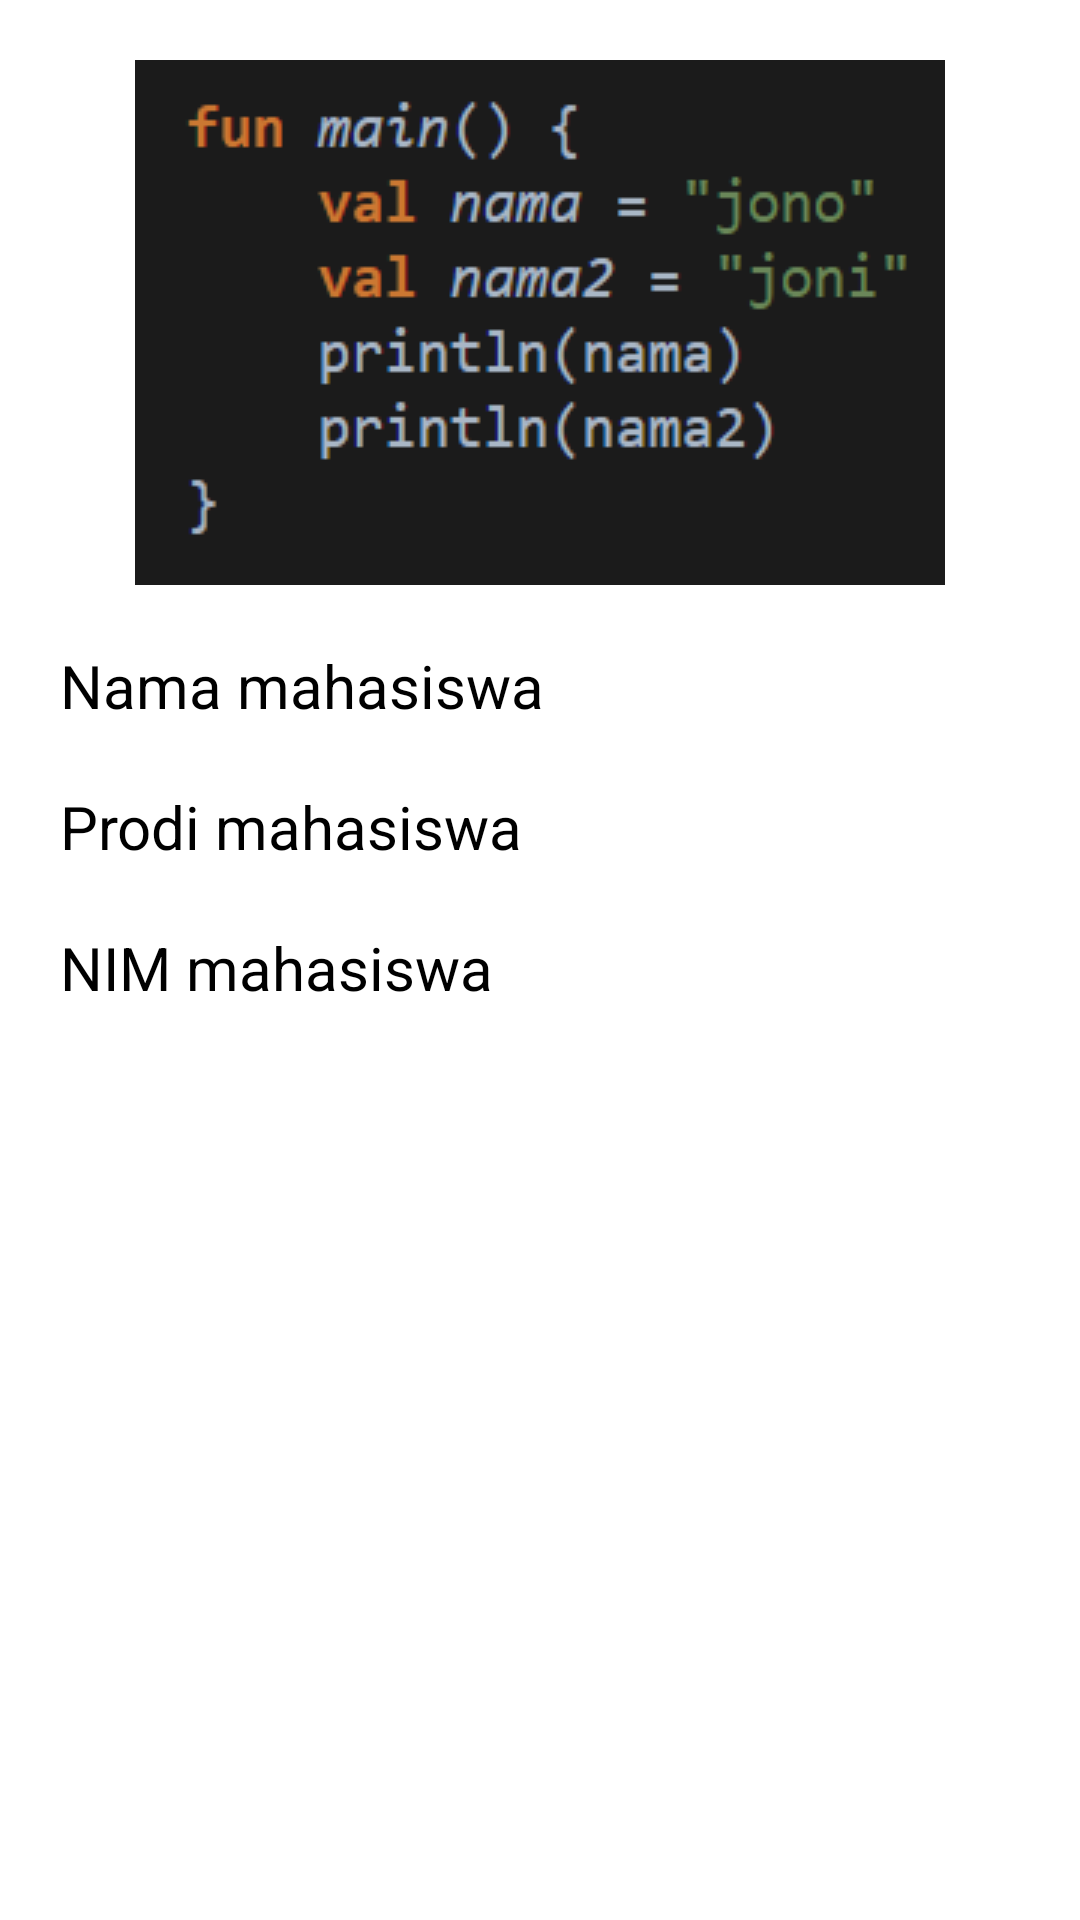

Write the Android layout XML for this screen, with the resource values it uses.
<!-- AndroidManifest.xml: application theme Theme.BelajarLayouting -->
<!-- res/layout/info_mahasiswa.xml -->
<?xml version="1.0" encoding="utf-8"?>
<LinearLayout
    xmlns:android="http://schemas.android.com/apk/res/android"
    xmlns:tools="http://schemas.android.com/tools"
    android:orientation="vertical"
    android:layout_width="match_parent"
    android:layout_height="match_parent"
    android:background="@color/white"
    android:padding="20dp"
    tools:context=".InfoMahasiswa">
    
    <ImageView
        android:layout_width="wrap_content"
        android:layout_height="wrap_content"
        android:layout_gravity="center"
        android:src="@drawable/gambar"/>
    
    <TextView
        android:id="@+id/tv_data_nama"
        android:layout_width="match_parent"
        android:layout_height="wrap_content"
        android:text="Nama mahasiswa"
        android:layout_marginTop="20dp"
        android:textColor="@color/black"
        android:textSize="20sp"/>

    <TextView
        android:id="@+id/tv_data_prodi"
        android:layout_width="match_parent"
        android:layout_height="wrap_content"
        android:text="@string/teks_prodi"
        android:layout_marginTop="20dp"
        android:textColor="@color/black"
        android:textSize="20sp"/>

    <TextView
        android:id="@+id/tv_data_nim"
        android:layout_width="match_parent"
        android:layout_height="wrap_content"
        android:text="NIM mahasiswa"
        android:layout_marginTop="20dp"
        android:textColor="@color/black"
        android:textSize="20sp"/>
    
</LinearLayout>
<!-- resources referenced by this layout -->
<resources>
  <color name="black">#FF000000</color>
  <color name="white">#ffffff</color>
  <!-- drawable gambar: png bitmap (drawable, 5357 bytes) -->
  <string name="teks_prodi">Prodi mahasiswa</string>
  <style name="Theme.BelajarLayouting" parent="Theme.MaterialComponents.DayNight.DarkActionBar">
          
          <item name="colorPrimary">@color/purple_500</item>
          <item name="colorPrimaryVariant">@color/purple_700</item>
          <item name="colorOnPrimary">@color/white</item>
          
          <item name="colorSecondary">@color/teal_200</item>
          <item name="colorSecondaryVariant">@color/teal_700</item>
          <item name="colorOnSecondary">@color/black</item>
          
          <item name="android:statusBarColor" tools:targetApi="l">?attr/colorPrimaryVariant</item>
          
      </style>
  <color name="purple_500">#FF6200EE</color>
  <color name="purple_700">#FF3700B3</color>
  <color name="teal_200">#FF03DAC5</color>
  <color name="teal_700">#FF018786</color>
</resources>
